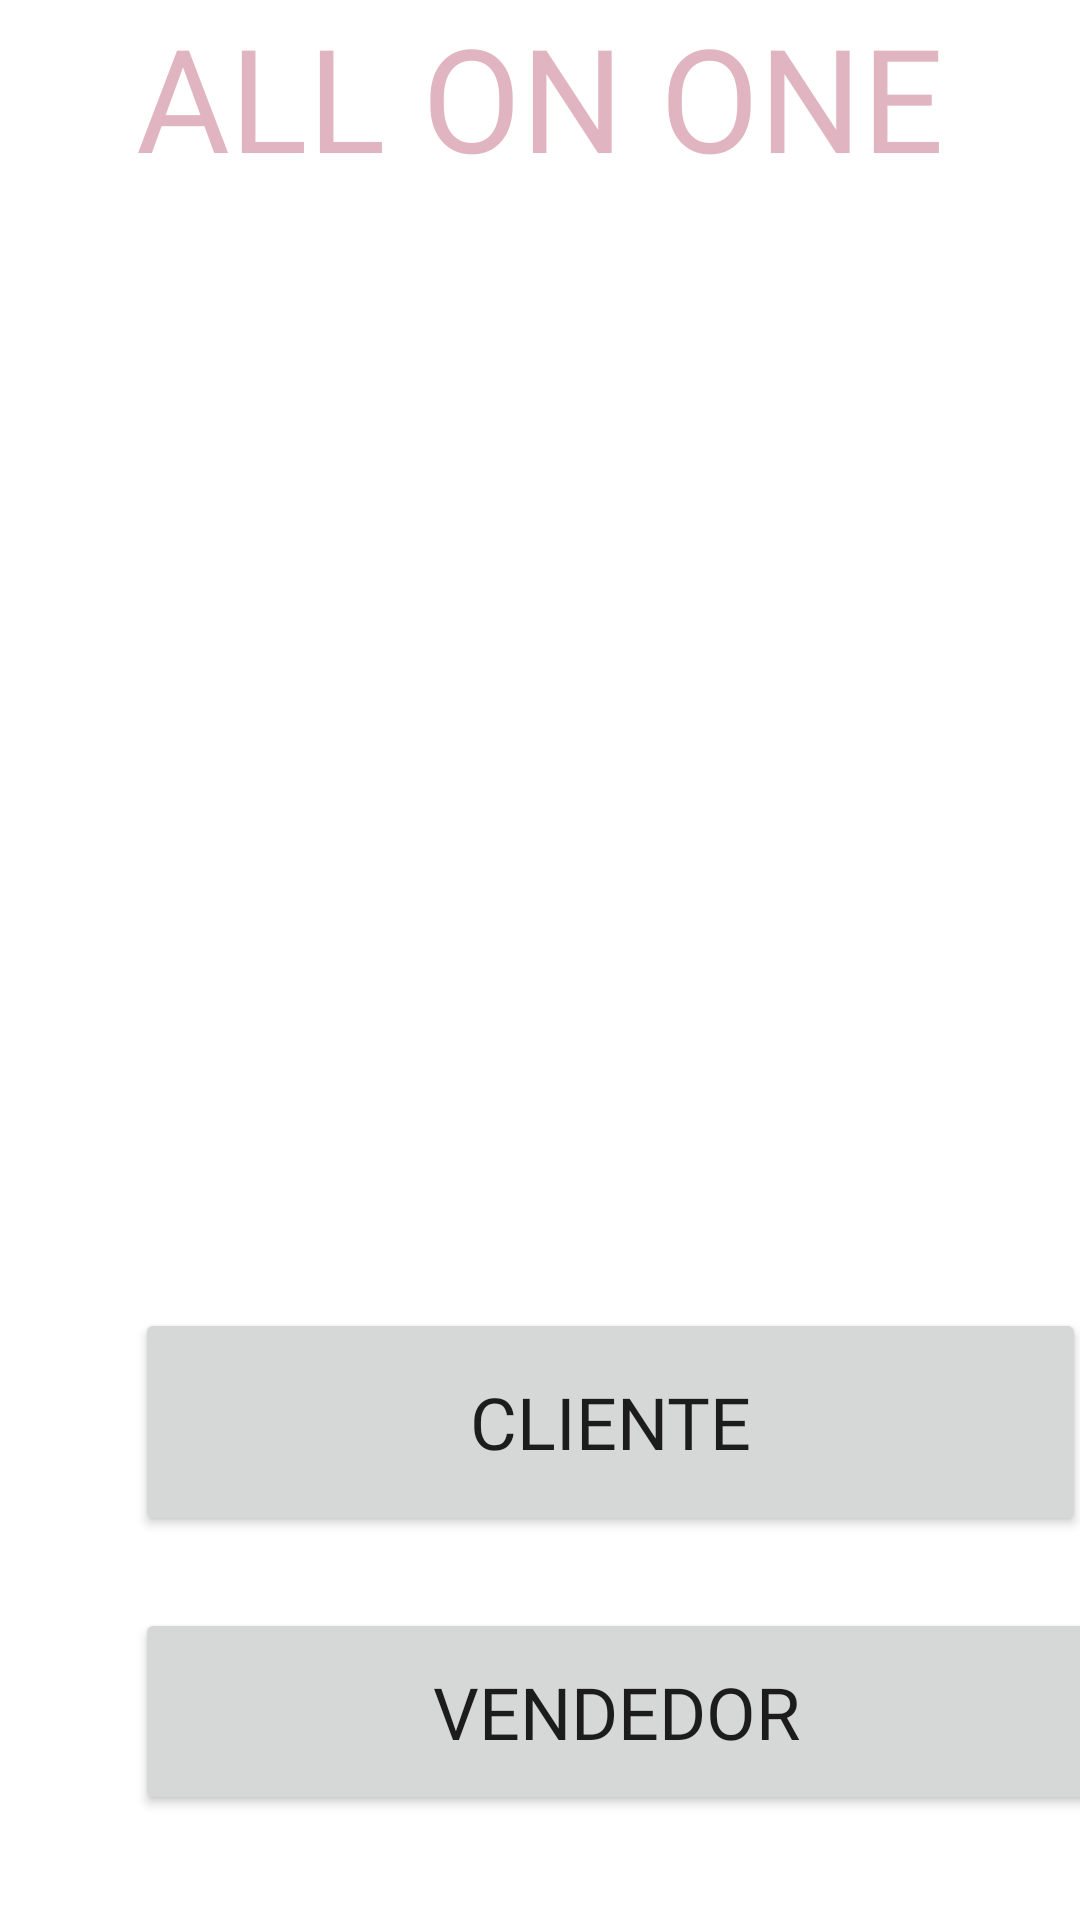

Layout XML and referenced resources for this Android screen:
<!-- AndroidManifest.xml: application theme Theme.AllOnOne -->
<!-- res/layout/activity_main.xml -->
<?xml version="1.0" encoding="utf-8"?>
<LinearLayout xmlns:android="http://schemas.android.com/apk/res/android"
    xmlns:app="http://schemas.android.com/apk/res-auto"
    xmlns:tools="http://schemas.android.com/tools"
    android:layout_width="match_parent"
    android:layout_height="match_parent"
    android:background="@color/colorBackground"
    android:orientation="vertical"
    tools:context=".MainActivity">

    <TextView
        android:id="@+id/textView"
        android:layout_width="match_parent"
        android:layout_height="81dp"
        android:fontFamily="@font/bungee"
        android:text="ALL ON ONE"
        android:textAlignment="center"
        android:textColor="@color/colorSecondaryVariant"
        android:textSize="48sp" />

    <ImageView
        android:id="@+id/imageView"
        android:layout_width="wrap_content"
        android:layout_height="281dp"
        android:layout_marginTop="30dp"
        android:layout_marginBottom="4dp"
        app:srcCompat="@drawable/logo" />

    <Button
        android:id="@+id/btnCliente"
        android:layout_width="317dp"
        android:layout_height="76dp"
        android:layout_marginLeft="45dp"
        android:layout_marginTop="40dp"
        android:fontFamily="@font/breadley"
        android:text="Cliente"
        android:textSize="24sp" />

    <Button
        android:id="@+id/btnVendedor"
        android:layout_width="321dp"
        android:layout_height="69dp"
        android:layout_marginLeft="45dp"
        android:layout_marginTop="24dp"
        android:fontFamily="@font/breadley"
        android:text="Vendedor"
        android:textSize="24sp" />

</LinearLayout>
<!-- resources referenced by this layout -->
<resources>
  <color name="colorBackground">#ffffff</color>
  <color name="colorSecondaryVariant">#66B14664</color>
  <style name="Theme.AllOnOne" parent="Theme.MaterialComponents.DayNight.DarkActionBar">
          
          <item name="colorPrimary">#FBB8AC</item>
          <item name="colorPrimaryVariant">#442C2E</item>
          <item name="colorOnPrimary">#442C2E</item>
          
          <item name="colorSecondary">#FEEAE6</item>
          <item name="colorSecondaryVariant">#66B14664</item>
          <item name="colorOnSecondary">#442C2E</item>
  
  
  
          <item name="colorSurface">#FFFBFA</item>
          <item name="colorOnSurface">#442c2e</item>
  
          <item name="colorOnBackground">#442c2e</item>
          
          <item name="android:statusBarColor" tools:targetApi="l">?attr/colorPrimaryVariant</item>
          
      </style>
</resources>
